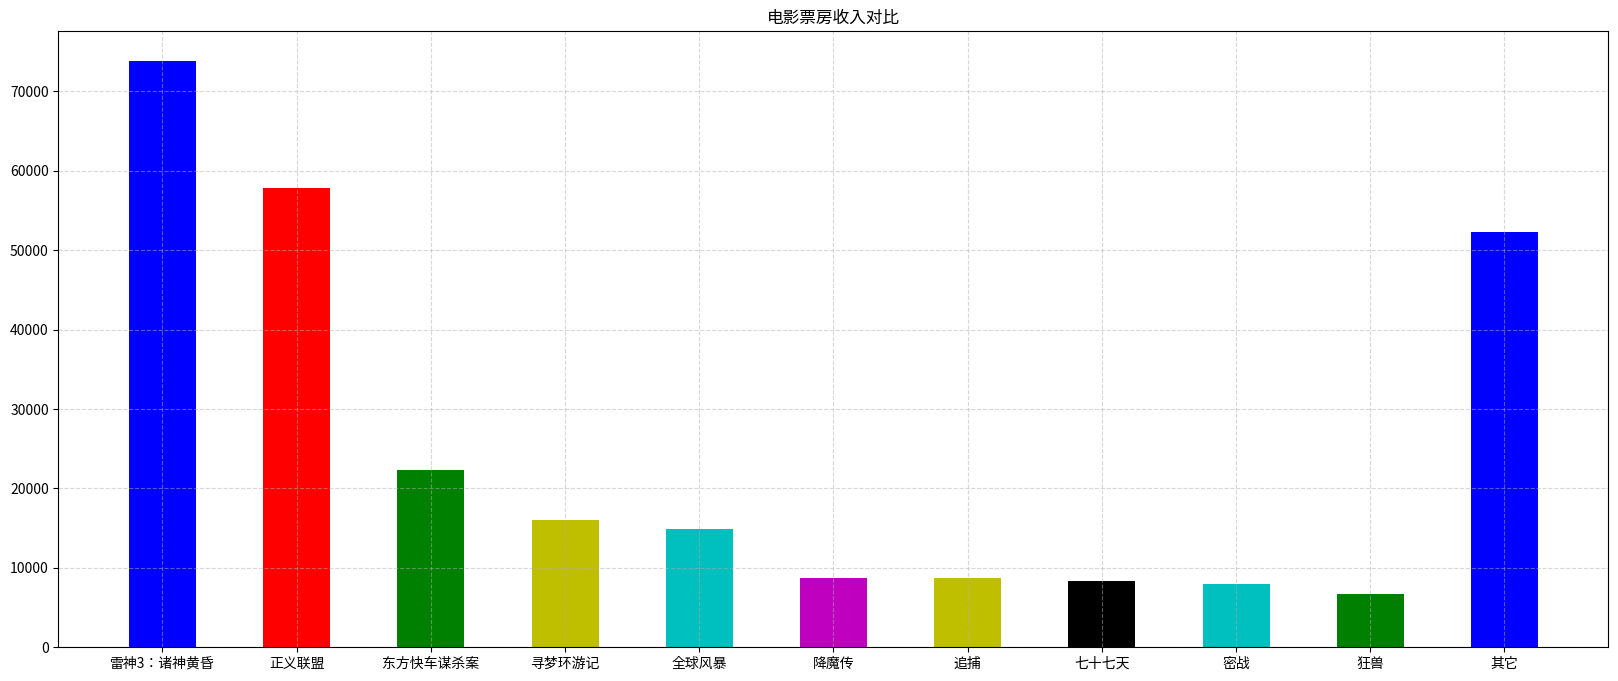

Reproduce this figure in Python.
#!/usr/bin/env python
# -*- coding: utf-8 -*-
# @Date        : 2022-06-07 10:52:51
# [redacted]
# @File        : Matpllotlib/test_6.py
# @Info        : 
# @Last Edited : 2022-06-07 10:59:16

"""柱状图"""
import matplotlib.pyplot as plt
# 0.准备数据
# 电影名字
movie_name = ['雷神3：诸神黄昏', '正义联盟', '东方快车谋杀案', '寻梦环游记',
              '全球风暴', '降魔传', '追捕', '七十七天', '密战', '狂兽', '其它']
# 横坐标
x = range(len(movie_name))
# 票房数据
y = [73853, 57767, 22354, 15969, 14839, 8725, 8716, 8318, 7916, 6764, 52222]

# 1.创建画布
plt.figure(figsize=(20, 8), dpi=100)

# 2.绘制柱状图
plt.bar(x, y, width=0.5, color=['b', 'r', 'g',
        'y', 'c', 'm', 'y', 'k', 'c', 'g', 'b'])

# 2.1b修改x轴的刻度显示
plt.xticks(x, movie_name)

# 2.2 添加网格显示
plt.grid(linestyle="--", alpha=0.5)

# 2.3 添加标题
plt.title("电影票房收入对比")

# 3.显示图像
plt.show()
